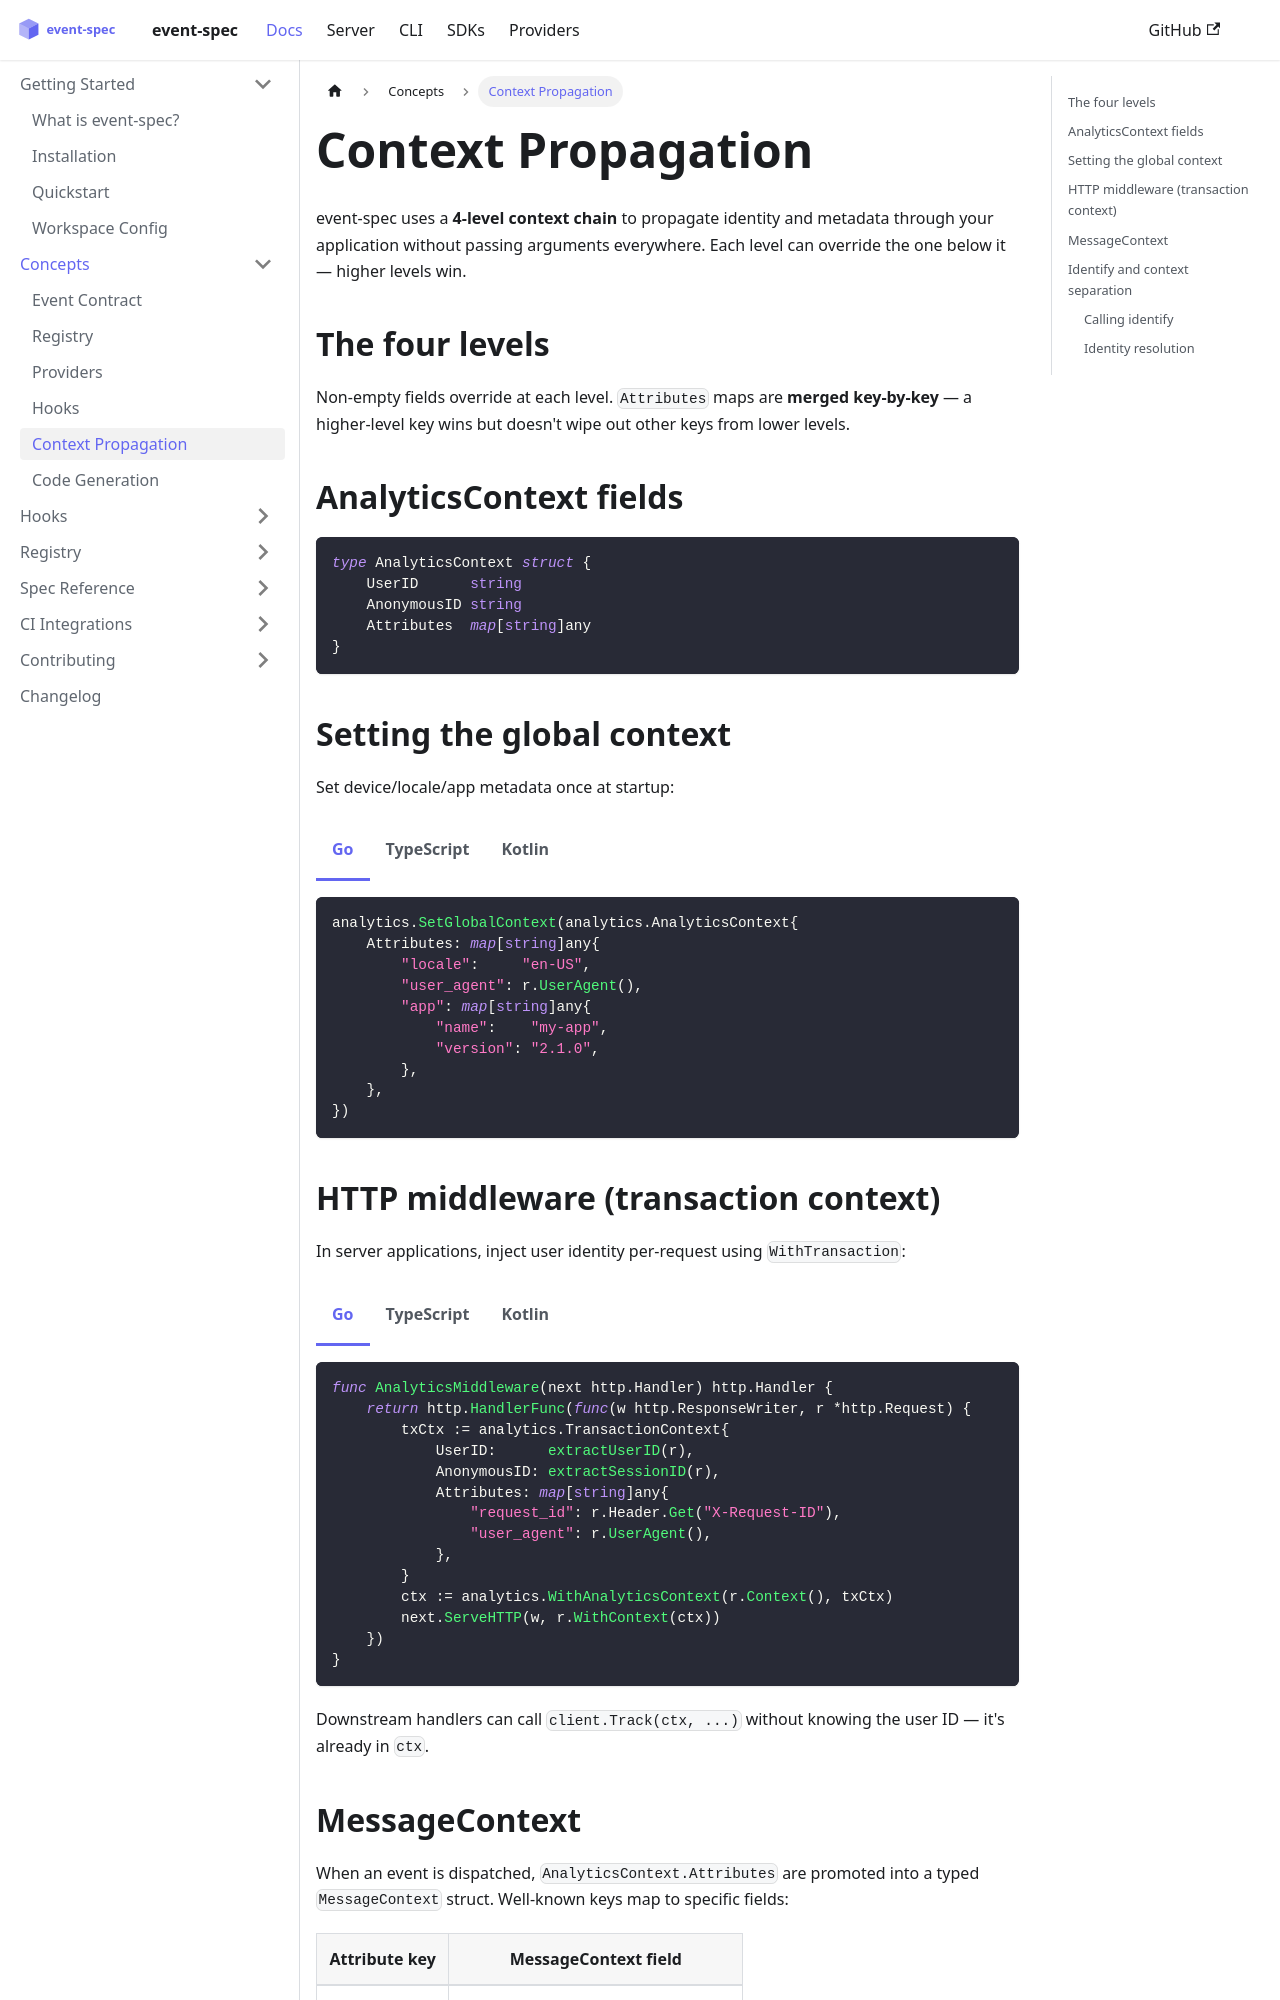

repository: dejanradmanovic/event-spec · page: docs/concepts/context.html · generator: docusaurus

---
sidebar_position: 5
---

# Context Propagation

event-spec uses a **4-level context chain** to propagate identity and metadata through your application without passing arguments everywhere. Each level can override the one below it — higher levels win.

## The four levels

```mermaid
flowchart LR
    G["1 · Global\nSetGlobalContext(...)"]
    T["2 · Transaction\nWithTransaction(txCtx)"]
    C["3 · Client\nNewClient(WithContext(...))"]
    I["4 · Invocation\nTrackOption / WithContextOverride\n(highest priority)"]

    G -->|"overridden by"| T -->|"overridden by"| C -->|"overridden by"| I
```

Non-empty fields override at each level. `Attributes` maps are **merged key-by-key** — a higher-level key wins but doesn't wipe out other keys from lower levels.

## AnalyticsContext fields

```go
type AnalyticsContext struct {
    UserID      string
    AnonymousID string
    Attributes  map[string]any
}
```

## Setting the global context

Set device/locale/app metadata once at startup:

import Tabs from '@theme/Tabs';
import TabItem from '@theme/TabItem';

<Tabs>
<TabItem value="go" label="Go">

```go
analytics.SetGlobalContext(analytics.AnalyticsContext{
    Attributes: map[string]any{
        "locale":     "en-US",
        "user_agent": r.UserAgent(),
        "app": map[string]any{
            "name":    "my-app",
            "version": "2.1.0",
        },
    },
})
```

</TabItem>
<TabItem value="ts" label="TypeScript">

```typescript
import { setGlobalContext } from '@dejanradmanovic/event-spec-api';

setGlobalContext({
    attributes: {
        locale: navigator.language,
        user_agent: navigator.userAgent,
        app: { name: 'web-app', version: APP_VERSION },
    },
});
```

</TabItem>
<TabItem value="kotlin" label="Kotlin">

```kotlin
import io.eventspec.analytics.setGlobalContext
import io.eventspec.analytics.AnalyticsContext

setGlobalContext(AnalyticsContext(
    attributes = mapOf(
        "locale" to "en-US",
        "app" to mapOf("name" to "my-app", "version" to "2.1.0"),
    ),
))
```

</TabItem>
</Tabs>
